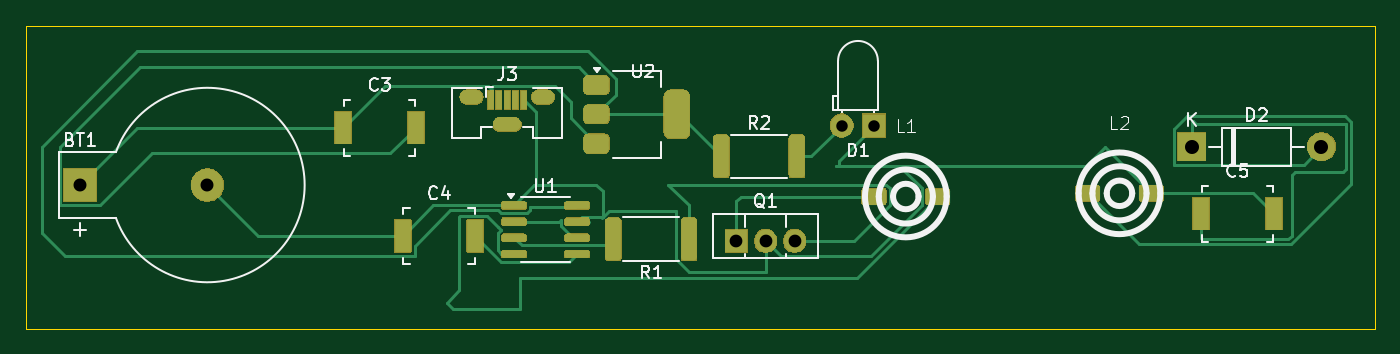
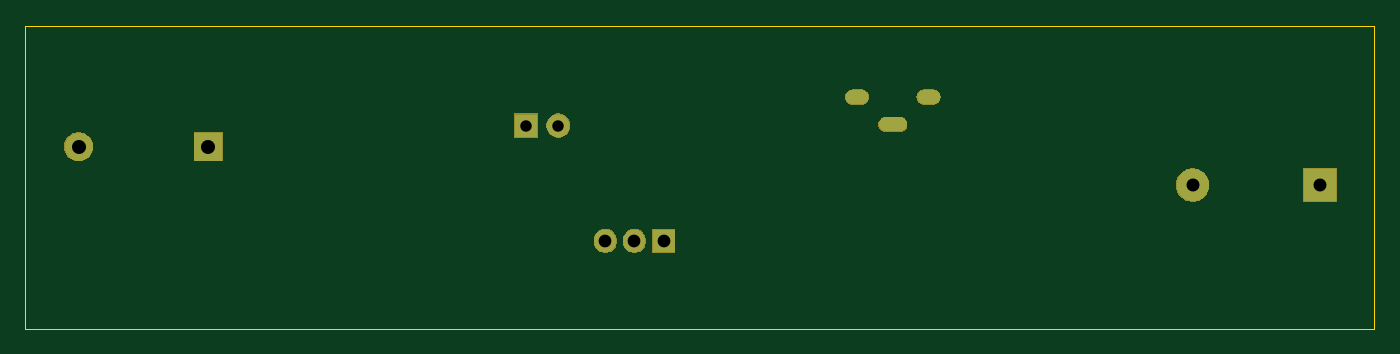
Circuit board: 11 layer files. Board 105.8 x 23.8 mm.
- bottom_copper: Wireless_power_Transfer-B_Cu.gbr (1930 bytes)
- bottom_mask: Wireless_power_Transfer-B_Mask.gbr (16719 bytes)
- paste: Wireless_power_Transfer-B_Paste.gbr (466 bytes)
- bottom_silk: Wireless_power_Transfer-B_Silkscreen.gbr (467 bytes)
- outline: Wireless_power_Transfer-Edge_Cuts.gbr (626 bytes)
- top_copper: Wireless_power_Transfer-F_Cu.gbr (13102 bytes)
- top_mask: Wireless_power_Transfer-F_Mask.gbr (50126 bytes)
- paste: Wireless_power_Transfer-F_Paste.gbr (2728 bytes)
- top_silk: Wireless_power_Transfer-F_Silkscreen.gbr (21053 bytes)
- drill: Wireless_power_Transfer-NPTH.drl (269 bytes)
- drill: Wireless_power_Transfer-PTH.drl (854 bytes)

=== bottom_copper: Wireless_power_Transfer-B_Cu.gbr ===
%TF.GenerationSoftware,KiCad,Pcbnew,9.0.0*%
%TF.CreationDate,2025-04-02T18:46:55+01:00*%
%TF.ProjectId,Wireless_power_Transfer,57697265-6c65-4737-935f-706f7765725f,rev?*%
%TF.SameCoordinates,Original*%
%TF.FileFunction,Copper,L2,Bot*%
%TF.FilePolarity,Positive*%
%FSLAX46Y46*%
G04 Gerber Fmt 4.6, Leading zero omitted, Abs format (unit mm)*
G04 Created by KiCad (PCBNEW 9.0.0) date 2025-04-02 18:46:55*
%MOMM*%
%LPD*%
G01*
G04 APERTURE LIST*
%TA.AperFunction,ComponentPad*%
%ADD10R,1.710000X1.800000*%
%TD*%
%TA.AperFunction,ComponentPad*%
%ADD11O,1.710000X1.800000*%
%TD*%
%TA.AperFunction,ComponentPad*%
%ADD12R,2.200000X2.200000*%
%TD*%
%TA.AperFunction,ComponentPad*%
%ADD13O,2.200000X2.200000*%
%TD*%
%TA.AperFunction,HeatsinkPad*%
%ADD14O,1.800000X1.100000*%
%TD*%
%TA.AperFunction,HeatsinkPad*%
%ADD15O,2.200000X1.100000*%
%TD*%
%TA.AperFunction,ComponentPad*%
%ADD16R,1.800000X1.800000*%
%TD*%
%TA.AperFunction,ComponentPad*%
%ADD17C,1.800000*%
%TD*%
%TA.AperFunction,ComponentPad*%
%ADD18R,2.540000X2.540000*%
%TD*%
%TA.AperFunction,ComponentPad*%
%ADD19C,2.540000*%
%TD*%
G04 APERTURE END LIST*
D10*
%TO.P,Q1,1,E*%
%TO.N,Net-(Q1-E)*%
X160225000Y-117875000D03*
D11*
%TO.P,Q1,2,C*%
%TO.N,GND*%
X162505000Y-117875000D03*
%TO.P,Q1,3,B*%
%TO.N,Net-(Q1-B)*%
X164785000Y-117875000D03*
%TD*%
D12*
%TO.P,D2,1,K*%
%TO.N,Net-(D2-K)*%
X195920000Y-110500000D03*
D13*
%TO.P,D2,2,A*%
%TO.N,Net-(D2-A)*%
X206080000Y-110500000D03*
%TD*%
D14*
%TO.P,J3,6,Shield*%
%TO.N,unconnected-(J3-Shield-Pad6)_1*%
X139450000Y-106600000D03*
D15*
%TO.N,unconnected-(J3-Shield-Pad6)*%
X142250000Y-108750000D03*
D14*
%TO.N,unconnected-(J3-Shield-Pad6)_2*%
X145050000Y-106600000D03*
%TD*%
D16*
%TO.P,D1,1,K*%
%TO.N,GND*%
X171020000Y-108835000D03*
D17*
%TO.P,D1,2,A*%
%TO.N,Net-(D1-A)*%
X168480000Y-108835000D03*
%TD*%
D18*
%TO.P,BT1,1,+*%
%TO.N,Net-(BT1-+)*%
X108767800Y-113500000D03*
D19*
%TO.P,BT1,2,-*%
%TO.N,GND*%
X118750000Y-113500000D03*
%TD*%
M02*

=== bottom_mask: Wireless_power_Transfer-B_Mask.gbr (16719 bytes, source omitted) ===
=== paste: Wireless_power_Transfer-B_Paste.gbr ===
%TF.GenerationSoftware,KiCad,Pcbnew,9.0.0*%
%TF.CreationDate,2025-04-02T18:46:55+01:00*%
%TF.ProjectId,Wireless_power_Transfer,57697265-6c65-4737-935f-706f7765725f,rev?*%
%TF.SameCoordinates,Original*%
%TF.FileFunction,Paste,Bot*%
%TF.FilePolarity,Positive*%
%FSLAX46Y46*%
G04 Gerber Fmt 4.6, Leading zero omitted, Abs format (unit mm)*
G04 Created by KiCad (PCBNEW 9.0.0) date 2025-04-02 18:46:55*
%MOMM*%
%LPD*%
G01*
G04 APERTURE LIST*
G04 APERTURE END LIST*
M02*

=== bottom_silk: Wireless_power_Transfer-B_Silkscreen.gbr ===
%TF.GenerationSoftware,KiCad,Pcbnew,9.0.0*%
%TF.CreationDate,2025-04-02T18:46:55+01:00*%
%TF.ProjectId,Wireless_power_Transfer,57697265-6c65-4737-935f-706f7765725f,rev?*%
%TF.SameCoordinates,Original*%
%TF.FileFunction,Legend,Bot*%
%TF.FilePolarity,Positive*%
%FSLAX46Y46*%
G04 Gerber Fmt 4.6, Leading zero omitted, Abs format (unit mm)*
G04 Created by KiCad (PCBNEW 9.0.0) date 2025-04-02 18:46:55*
%MOMM*%
%LPD*%
G01*
G04 APERTURE LIST*
G04 APERTURE END LIST*
M02*

=== outline: Wireless_power_Transfer-Edge_Cuts.gbr ===
%TF.GenerationSoftware,KiCad,Pcbnew,9.0.0*%
%TF.CreationDate,2025-04-02T18:46:55+01:00*%
%TF.ProjectId,Wireless_power_Transfer,57697265-6c65-4737-935f-706f7765725f,rev?*%
%TF.SameCoordinates,Original*%
%TF.FileFunction,Profile,NP*%
%FSLAX46Y46*%
G04 Gerber Fmt 4.6, Leading zero omitted, Abs format (unit mm)*
G04 Created by KiCad (PCBNEW 9.0.0) date 2025-04-02 18:46:55*
%MOMM*%
%LPD*%
G01*
G04 APERTURE LIST*
%TA.AperFunction,Profile*%
%ADD10C,0.050000*%
%TD*%
G04 APERTURE END LIST*
D10*
X104500000Y-101000000D02*
X210250000Y-101000000D01*
X210250000Y-124750000D01*
X104500000Y-124750000D01*
X104500000Y-101000000D01*
M02*

=== top_copper: Wireless_power_Transfer-F_Cu.gbr (13102 bytes, source omitted) ===
=== top_mask: Wireless_power_Transfer-F_Mask.gbr (50126 bytes, source omitted) ===
=== paste: Wireless_power_Transfer-F_Paste.gbr (2728 bytes, source withheld) ===
=== top_silk: Wireless_power_Transfer-F_Silkscreen.gbr (21053 bytes, source omitted) ===
=== drill: Wireless_power_Transfer-NPTH.drl ===
M48
; DRILL file {KiCad 9.0.0} date 2025-04-02T18:47:59+0100
; FORMAT={-:-/ absolute / metric / decimal}
; #@! TF.CreationDate,2025-04-02T18:47:59+01:00
; #@! TF.GenerationSoftware,Kicad,Pcbnew,9.0.0
; #@! TF.FileFunction,NonPlated,1,2,NPTH
FMAT,2
METRIC
%
G90
G05
M30

=== drill: Wireless_power_Transfer-PTH.drl ===
M48
; DRILL file {KiCad 9.0.0} date 2025-04-02T18:47:59+0100
; FORMAT={-:-/ absolute / metric / decimal}
; #@! TF.CreationDate,2025-04-02T18:47:59+01:00
; #@! TF.GenerationSoftware,Kicad,Pcbnew,9.0.0
; #@! TF.FileFunction,Plated,1,2,PTH
FMAT,2
METRIC
; #@! TA.AperFunction,Plated,PTH,ComponentDrill
T1C0.500
; #@! TA.AperFunction,Plated,PTH,ComponentDrill
T2C0.900
; #@! TA.AperFunction,Plated,PTH,ComponentDrill
T3C1.000
; #@! TA.AperFunction,Plated,PTH,ComponentDrill
T4C1.016
; #@! TA.AperFunction,Plated,PTH,ComponentDrill
T5C1.100
%
G90
G05
T2
X168.48Y-108.835
X171.02Y-108.835
T3
X160.225Y-117.875
X162.505Y-117.875
X164.785Y-117.875
T4
X108.768Y-113.5
X118.75Y-113.5
T5
X195.92Y-110.5
X206.08Y-110.5
T1
G00X139.1Y-106.6
M15
G01X139.8Y-106.6
M16
G05
G00X141.7Y-108.75
M15
G01X142.8Y-108.75
M16
G05
G00X144.7Y-106.6
M15
G01X145.4Y-106.6
M16
G05
M30

